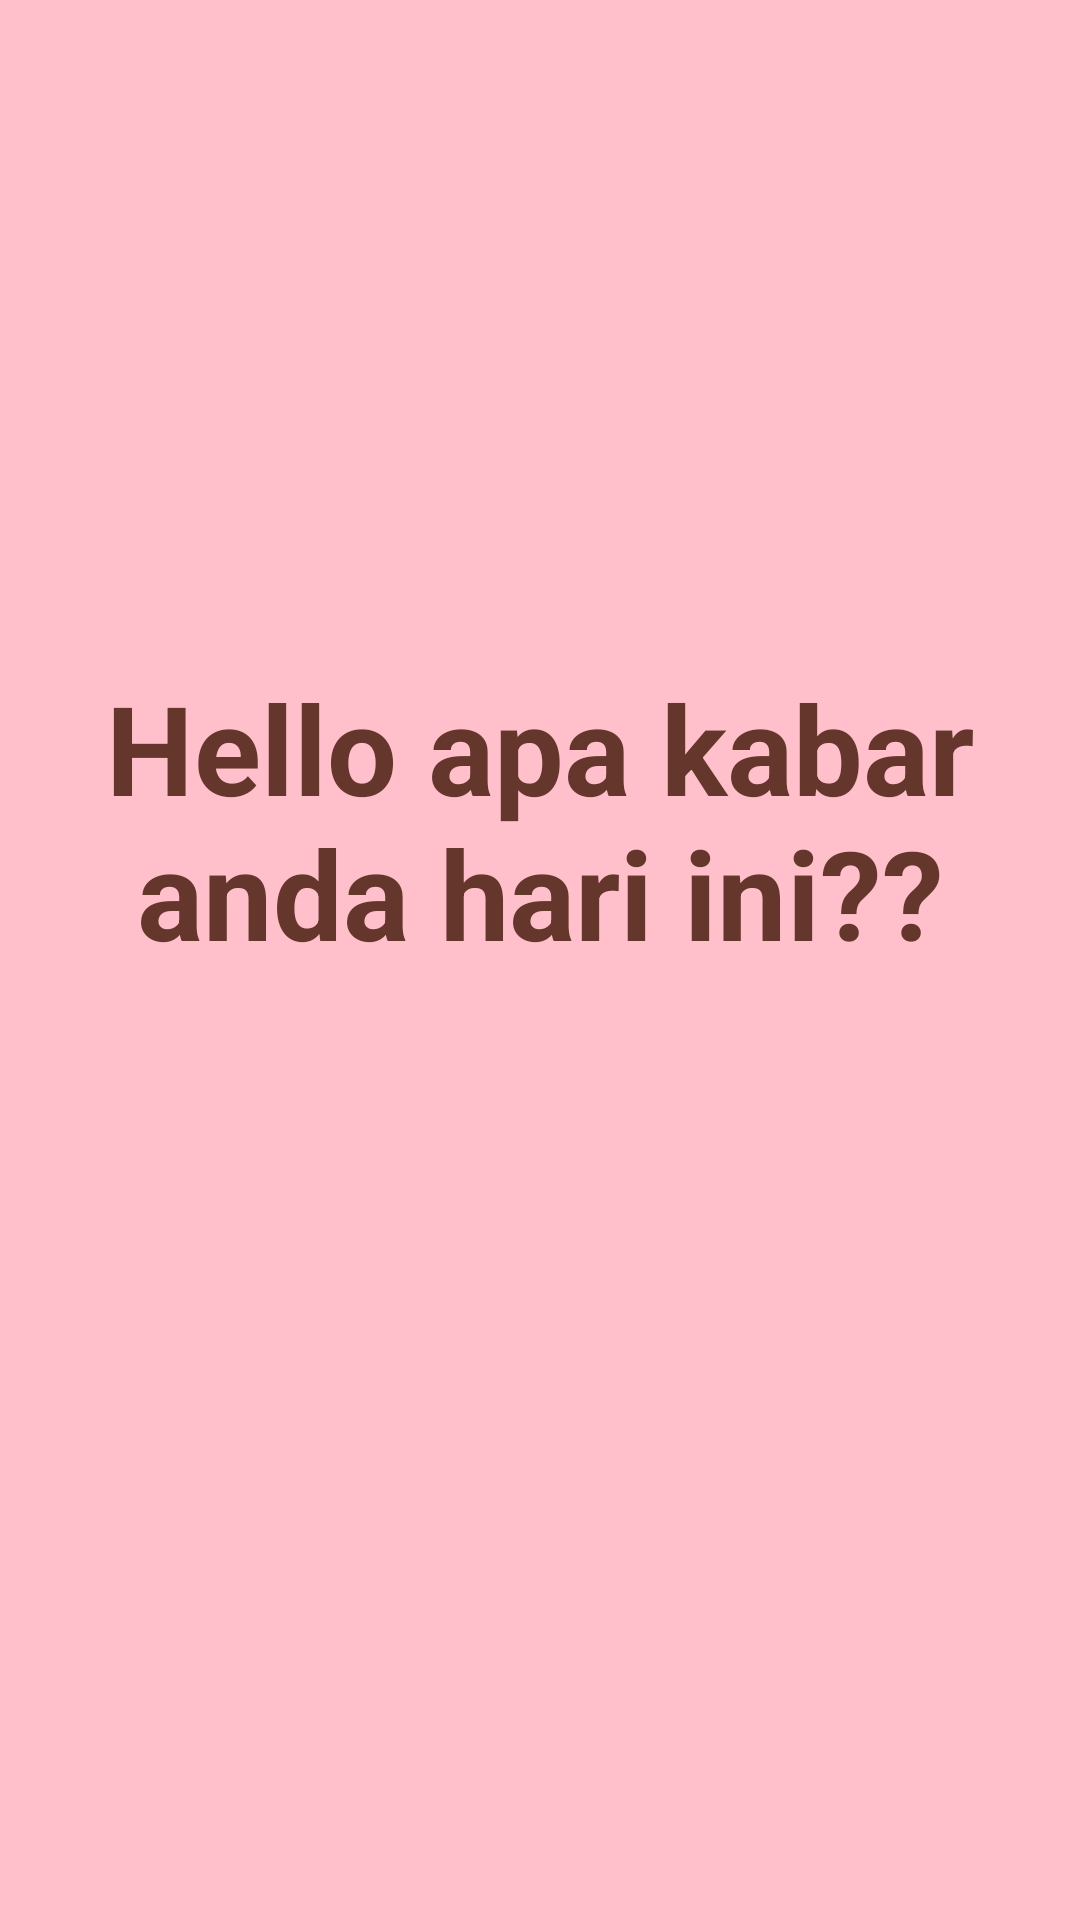

Produce the Android XML layout that renders to this screen, including the resource entries it uses.
<!-- AndroidManifest.xml: application theme Theme.Design.Light -->
<!-- res/layout/activity_hello.xml -->
<?xml version="1.0" encoding="utf-8"?>
<androidx.constraintlayout.widget.ConstraintLayout xmlns:android="http://schemas.android.com/apk/res/android"
    xmlns:app="http://schemas.android.com/apk/res-auto"
    xmlns:tools="http://schemas.android.com/tools"
    android:layout_width="match_parent"
    android:layout_height="match_parent"
    tools:context="com.example.projectzulaeha.HelloActivity">

    <ImageView
        android:id="@+id/background"
        android:layout_width="match_parent"
        android:layout_height="match_parent"
        android:background="@color/pink"
        android:adjustViewBounds="true"
        android:scaleType="centerCrop"/>

    <TextView
        android:id="@+id/txthello"
        android:layout_width="wrap_content"
        android:layout_height="wrap_content"
        android:gravity="center"
        android:text="Hello apa kabar anda hari ini??"
        android:textColor="@color/coklat"
        android:textSize="20pt"
        android:textStyle="bold"
        app:layout_constraintBottom_toBottomOf="parent"
        app:layout_constraintEnd_toEndOf="parent"
        app:layout_constraintHorizontal_bias="0.503"
        app:layout_constraintStart_toStartOf="parent"
        app:layout_constraintTop_toTopOf="parent"
        app:layout_constraintVertical_bias="0.413"
        tools:ignore="TextSizeCheck" />

</androidx.constraintlayout.widget.ConstraintLayout>
<!-- resources referenced by this layout -->
<resources>
  <color name="coklat">#65362c</color>
  <color name="pink">#FFC0CB</color>
</resources>
